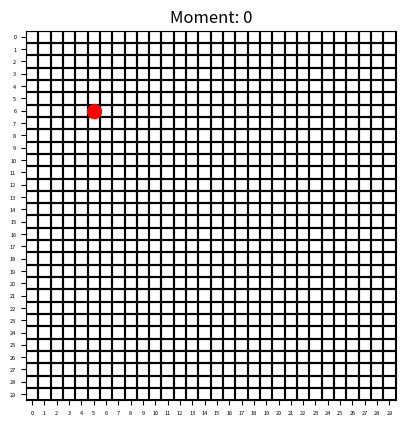

This figure's Python source: (Note: this script raises an exception after producing the figure.)
import matplotlib.pyplot as plt
import matplotlib.image as mpimg
import re
import os

input_env = """cell((0,0), 0).
cell((0,1), 0).
cell((0,2), 0).
cell((0,3), 0).
cell((0,4), 0).
cell((0,5), 0).
cell((0,6), 0).
cell((0,7), 0).
cell((0,8), 0).
cell((0,9), 0).
cell((0,10), 0).
cell((0,11), 0).
cell((0,12), 0).
cell((0,13), 0).
cell((0,14), 0).
cell((0,15), 0).
cell((0,16), 0).
cell((0,17), 0).
cell((0,18), 0).
cell((0,19), 0).
cell((0,20), 0).
cell((0,21), 0).
cell((0,22), 0).
cell((0,23), 0).
cell((0,24), 0).
cell((0,25), 0).
cell((0,26), 0).
cell((0,27), 0).
cell((0,28), 0).
cell((0,29), 0).

cell((1,0), 0).
cell((1,1), 16386).
cell((1,2), 1025).
cell((1,3), 1025).
cell((1,4), 1025).
cell((1,5), 1025).
cell((1,6), 4608).
cell((1,7), 16386).
cell((1,8), 1025).
cell((1,9), 1025).
cell((1,10), 1025).
cell((1,11), 4608).
cell((1,12), 0).
cell((1,13), 0).
cell((1,14), 0).
cell((1,15), 0).
cell((1,16), 0).
cell((1,17), 0).
cell((1,18), 0).
cell((1,19), 0).
cell((1,20), 0).
cell((1,21), 0).
cell((1,22), 0).
cell((1,23), 0).
cell((1,24), 0).
cell((1,25), 0).
cell((1,26), 0).
cell((1,27), 0).
cell((1,28), 0).
cell((1,29), 0).

cell((2,0), 0).
cell((2,1), 32800).
cell((2,2), 0).
cell((2,3), 0).
cell((2,4), 0).
cell((2,5), 0).
cell((2,6), 32800).
cell((2,7), 32800).
cell((2,8), 0).
cell((2,9), 0).
cell((2,10), 0).
cell((2,11), 32800).
cell((2,12), 0).
cell((2,13), 0).
cell((2,14), 0).
cell((2,15), 0).
cell((2,16), 0).
cell((2,17), 0).
cell((2,18), 0).
cell((2,19), 0).
cell((2,20), 0).
cell((2,21), 0).
cell((2,22), 0).
cell((2,23), 0).
cell((2,24), 0).
cell((2,25), 0).
cell((2,26), 0).
cell((2,27), 0).
cell((2,28), 0).
cell((2,29), 0).

cell((3,0), 0).
cell((3,1), 32800).
cell((3,2), 0).
cell((3,3), 0).
cell((3,4), 0).
cell((3,5), 0).
cell((3,6), 32872).
cell((3,7), 37408).
cell((3,8), 0).
cell((3,9), 0).
cell((3,10), 0).
cell((3,11), 32800).
cell((3,12), 0).
cell((3,13), 0).
cell((3,14), 0).
cell((3,15), 0).
cell((3,16), 0).
cell((3,17), 0).
cell((3,18), 0).
cell((3,19), 0).
cell((3,20), 0).
cell((3,21), 0).
cell((3,22), 0).
cell((3,23), 0).
cell((3,24), 0).
cell((3,25), 0).
cell((3,26), 0).
cell((3,27), 0).
cell((3,28), 0).
cell((3,29), 0).

cell((4,0), 0).
cell((4,1), 32800).
cell((4,2), 0).
cell((4,3), 0).
cell((4,4), 0).
cell((4,5), 0).
cell((4,6), 49186).
cell((4,7), 34864).
cell((4,8), 0).
cell((4,9), 0).
cell((4,10), 0).
cell((4,11), 32800).
cell((4,12), 0).
cell((4,13), 0).
cell((4,14), 0).
cell((4,15), 0).
cell((4,16), 0).
cell((4,17), 0).
cell((4,18), 0).
cell((4,19), 0).
cell((4,20), 0).
cell((4,21), 0).
cell((4,22), 0).
cell((4,23), 0).
cell((4,24), 0).
cell((4,25), 0).
cell((4,26), 0).
cell((4,27), 0).
cell((4,28), 0).
cell((4,29), 0).

cell((5,0), 0).
cell((5,1), 32800).
cell((5,2), 0).
cell((5,3), 0).
cell((5,4), 0).
cell((5,5), 16386).
cell((5,6), 34864).
cell((5,7), 32872).
cell((5,8), 4608).
cell((5,9), 0).
cell((5,10), 0).
cell((5,11), 32800).
cell((5,12), 0).
cell((5,13), 0).
cell((5,14), 0).
cell((5,15), 0).
cell((5,16), 0).
cell((5,17), 0).
cell((5,18), 0).
cell((5,19), 0).
cell((5,20), 0).
cell((5,21), 0).
cell((5,22), 0).
cell((5,23), 0).
cell((5,24), 0).
cell((5,25), 0).
cell((5,26), 0).
cell((5,27), 0).
cell((5,28), 0).
cell((5,29), 0).

cell((6,0), 0).
cell((6,1), 32800).
cell((6,2), 0).
cell((6,3), 0).
cell((6,4), 0).
cell((6,5), 32800).
cell((6,6), 32800).
cell((6,7), 32800).
cell((6,8), 32800).
cell((6,9), 0).
cell((6,10), 0).
cell((6,11), 32800).
cell((6,12), 0).
cell((6,13), 0).
cell((6,14), 0).
cell((6,15), 0).
cell((6,16), 0).
cell((6,17), 0).
cell((6,18), 0).
cell((6,19), 0).
cell((6,20), 0).
cell((6,21), 0).
cell((6,22), 0).
cell((6,23), 0).
cell((6,24), 0).
cell((6,25), 0).
cell((6,26), 0).
cell((6,27), 0).
cell((6,28), 0).
cell((6,29), 0).

cell((7,0), 0).
cell((7,1), 32800).
cell((7,2), 0).
cell((7,3), 0).
cell((7,4), 0).
cell((7,5), 72).
cell((7,6), 37408).
cell((7,7), 49186).
cell((7,8), 2064).
cell((7,9), 0).
cell((7,10), 0).
cell((7,11), 32800).
cell((7,12), 0).
cell((7,13), 0).
cell((7,14), 0).
cell((7,15), 0).
cell((7,16), 0).
cell((7,17), 0).
cell((7,18), 0).
cell((7,19), 0).
cell((7,20), 0).
cell((7,21), 0).
cell((7,22), 0).
cell((7,23), 0).
cell((7,24), 0).
cell((7,25), 0).
cell((7,26), 0).
cell((7,27), 0).
cell((7,28), 0).
cell((7,29), 0).

cell((8,0), 0).
cell((8,1), 32800).
cell((8,2), 0).
cell((8,3), 0).
cell((8,4), 0).
cell((8,5), 0).
cell((8,6), 32872).
cell((8,7), 37408).
cell((8,8), 0).
cell((8,9), 0).
cell((8,10), 0).
cell((8,11), 32800).
cell((8,12), 0).
cell((8,13), 0).
cell((8,14), 0).
cell((8,15), 0).
cell((8,16), 0).
cell((8,17), 0).
cell((8,18), 0).
cell((8,19), 0).
cell((8,20), 0).
cell((8,21), 0).
cell((8,22), 0).
cell((8,23), 0).
cell((8,24), 0).
cell((8,25), 0).
cell((8,26), 0).
cell((8,27), 0).
cell((8,28), 0).
cell((8,29), 0).

cell((9,0), 0).
cell((9,1), 32800).
cell((9,2), 0).
cell((9,3), 0).
cell((9,4), 0).
cell((9,5), 0).
cell((9,6), 49186).
cell((9,7), 34864).
cell((9,8), 0).
cell((9,9), 0).
cell((9,10), 0).
cell((9,11), 32800).
cell((9,12), 0).
cell((9,13), 0).
cell((9,14), 0).
cell((9,15), 0).
cell((9,16), 0).
cell((9,17), 0).
cell((9,18), 0).
cell((9,19), 0).
cell((9,20), 0).
cell((9,21), 0).
cell((9,22), 0).
cell((9,23), 0).
cell((9,24), 0).
cell((9,25), 0).
cell((9,26), 0).
cell((9,27), 0).
cell((9,28), 0).
cell((9,29), 0).

cell((10,0), 0).
cell((10,1), 32800).
cell((10,2), 0).
cell((10,3), 0).
cell((10,4), 0).
cell((10,5), 0).
cell((10,6), 32800).
cell((10,7), 32800).
cell((10,8), 0).
cell((10,9), 0).
cell((10,10), 0).
cell((10,11), 32800).
cell((10,12), 0).
cell((10,13), 0).
cell((10,14), 0).
cell((10,15), 0).
cell((10,16), 0).
cell((10,17), 0).
cell((10,18), 0).
cell((10,19), 0).
cell((10,20), 0).
cell((10,21), 0).
cell((10,22), 0).
cell((10,23), 0).
cell((10,24), 0).
cell((10,25), 0).
cell((10,26), 0).
cell((10,27), 0).
cell((10,28), 0).
cell((10,29), 0).

cell((11,0), 0).
cell((11,1), 72).
cell((11,2), 1025).
cell((11,3), 1025).
cell((11,4), 1025).
cell((11,5), 1025).
cell((11,6), 37408).
cell((11,7), 49186).
cell((11,8), 1025).
cell((11,9), 1025).
cell((11,10), 1025).
cell((11,11), 2064).
cell((11,12), 0).
cell((11,13), 0).
cell((11,14), 0).
cell((11,15), 0).
cell((11,16), 0).
cell((11,17), 0).
cell((11,18), 0).
cell((11,19), 0).
cell((11,20), 0).
cell((11,21), 0).
cell((11,22), 0).
cell((11,23), 0).
cell((11,24), 0).
cell((11,25), 0).
cell((11,26), 0).
cell((11,27), 0).
cell((11,28), 0).
cell((11,29), 0).

cell((12,0), 0).
cell((12,1), 0).
cell((12,2), 0).
cell((12,3), 0).
cell((12,4), 0).
cell((12,5), 16386).
cell((12,6), 34864).
cell((12,7), 32872).
cell((12,8), 4608).
cell((12,9), 0).
cell((12,10), 0).
cell((12,11), 0).
cell((12,12), 0).
cell((12,13), 0).
cell((12,14), 0).
cell((12,15), 0).
cell((12,16), 0).
cell((12,17), 0).
cell((12,18), 0).
cell((12,19), 0).
cell((12,20), 0).
cell((12,21), 0).
cell((12,22), 0).
cell((12,23), 0).
cell((12,24), 0).
cell((12,25), 0).
cell((12,26), 0).
cell((12,27), 0).
cell((12,28), 0).
cell((12,29), 0).

cell((13,0), 0).
cell((13,1), 0).
cell((13,2), 0).
cell((13,3), 0).
cell((13,4), 0).
cell((13,5), 32800).
cell((13,6), 32800).
cell((13,7), 32800).
cell((13,8), 32800).
cell((13,9), 0).
cell((13,10), 0).
cell((13,11), 0).
cell((13,12), 0).
cell((13,13), 0).
cell((13,14), 0).
cell((13,15), 0).
cell((13,16), 0).
cell((13,17), 0).
cell((13,18), 0).
cell((13,19), 0).
cell((13,20), 0).
cell((13,21), 0).
cell((13,22), 0).
cell((13,23), 0).
cell((13,24), 0).
cell((13,25), 0).
cell((13,26), 0).
cell((13,27), 0).
cell((13,28), 0).
cell((13,29), 0).

cell((14,0), 0).
cell((14,1), 0).
cell((14,2), 0).
cell((14,3), 0).
cell((14,4), 0).
cell((14,5), 32800).
cell((14,6), 32800).
cell((14,7), 32800).
cell((14,8), 32800).
cell((14,9), 0).
cell((14,10), 0).
cell((14,11), 0).
cell((14,12), 0).
cell((14,13), 0).
cell((14,14), 0).
cell((14,15), 0).
cell((14,16), 0).
cell((14,17), 0).
cell((14,18), 0).
cell((14,19), 0).
cell((14,20), 0).
cell((14,21), 0).
cell((14,22), 0).
cell((14,23), 0).
cell((14,24), 0).
cell((14,25), 0).
cell((14,26), 0).
cell((14,27), 0).
cell((14,28), 0).
cell((14,29), 0).

cell((15,0), 0).
cell((15,1), 0).
cell((15,2), 0).
cell((15,3), 0).
cell((15,4), 0).
cell((15,5), 32800).
cell((15,6), 32800).
cell((15,7), 32800).
cell((15,8), 32800).
cell((15,9), 0).
cell((15,10), 0).
cell((15,11), 0).
cell((15,12), 0).
cell((15,13), 0).
cell((15,14), 0).
cell((15,15), 0).
cell((15,16), 0).
cell((15,17), 0).
cell((15,18), 0).
cell((15,19), 0).
cell((15,20), 0).
cell((15,21), 0).
cell((15,22), 0).
cell((15,23), 0).
cell((15,24), 0).
cell((15,25), 0).
cell((15,26), 0).
cell((15,27), 0).
cell((15,28), 0).
cell((15,29), 0).

cell((16,0), 0).
cell((16,1), 0).
cell((16,2), 0).
cell((16,3), 0).
cell((16,4), 0).
cell((16,5), 32800).
cell((16,6), 32800).
cell((16,7), 32800).
cell((16,8), 32800).
cell((16,9), 0).
cell((16,10), 0).
cell((16,11), 0).
cell((16,12), 0).
cell((16,13), 0).
cell((16,14), 0).
cell((16,15), 0).
cell((16,16), 0).
cell((16,17), 0).
cell((16,18), 0).
cell((16,19), 0).
cell((16,20), 0).
cell((16,21), 0).
cell((16,22), 0).
cell((16,23), 0).
cell((16,24), 0).
cell((16,25), 0).
cell((16,26), 0).
cell((16,27), 0).
cell((16,28), 0).
cell((16,29), 0).

cell((17,0), 0).
cell((17,1), 0).
cell((17,2), 0).
cell((17,3), 0).
cell((17,4), 0).
cell((17,5), 32800).
cell((17,6), 32800).
cell((17,7), 32800).
cell((17,8), 32800).
cell((17,9), 0).
cell((17,10), 0).
cell((17,11), 0).
cell((17,12), 0).
cell((17,13), 0).
cell((17,14), 0).
cell((17,15), 0).
cell((17,16), 0).
cell((17,17), 0).
cell((17,18), 0).
cell((17,19), 0).
cell((17,20), 0).
cell((17,21), 0).
cell((17,22), 0).
cell((17,23), 0).
cell((17,24), 0).
cell((17,25), 0).
cell((17,26), 0).
cell((17,27), 0).
cell((17,28), 0).
cell((17,29), 0).

cell((18,0), 0).
cell((18,1), 0).
cell((18,2), 0).
cell((18,3), 0).
cell((18,4), 0).
cell((18,5), 32800).
cell((18,6), 32800).
cell((18,7), 32800).
cell((18,8), 32800).
cell((18,9), 0).
cell((18,10), 0).
cell((18,11), 0).
cell((18,12), 0).
cell((18,13), 0).
cell((18,14), 0).
cell((18,15), 0).
cell((18,16), 0).
cell((18,17), 0).
cell((18,18), 0).
cell((18,19), 0).
cell((18,20), 0).
cell((18,21), 0).
cell((18,22), 0).
cell((18,23), 0).
cell((18,24), 0).
cell((18,25), 0).
cell((18,26), 0).
cell((18,27), 0).
cell((18,28), 0).
cell((18,29), 0).

cell((19,0), 0).
cell((19,1), 16386).
cell((19,2), 1025).
cell((19,3), 1025).
cell((19,4), 1025).
cell((19,5), 2064).
cell((19,6), 32800).
cell((19,7), 32800).
cell((19,8), 72).
cell((19,9), 1025).
cell((19,10), 1025).
cell((19,11), 4608).
cell((19,12), 0).
cell((19,13), 0).
cell((19,14), 0).
cell((19,15), 0).
cell((19,16), 0).
cell((19,17), 0).
cell((19,18), 0).
cell((19,19), 0).
cell((19,20), 0).
cell((19,21), 0).
cell((19,22), 0).
cell((19,23), 0).
cell((19,24), 0).
cell((19,25), 0).
cell((19,26), 0).
cell((19,27), 0).
cell((19,28), 0).
cell((19,29), 0).

cell((20,0), 0).
cell((20,1), 32800).
cell((20,2), 0).
cell((20,3), 0).
cell((20,4), 0).
cell((20,5), 0).
cell((20,6), 32800).
cell((20,7), 32800).
cell((20,8), 0).
cell((20,9), 0).
cell((20,10), 0).
cell((20,11), 32800).
cell((20,12), 0).
cell((20,13), 0).
cell((20,14), 0).
cell((20,15), 0).
cell((20,16), 0).
cell((20,17), 0).
cell((20,18), 0).
cell((20,19), 0).
cell((20,20), 0).
cell((20,21), 0).
cell((20,22), 0).
cell((20,23), 0).
cell((20,24), 0).
cell((20,25), 0).
cell((20,26), 0).
cell((20,27), 0).
cell((20,28), 0).
cell((20,29), 0).

cell((21,0), 0).
cell((21,1), 32800).
cell((21,2), 0).
cell((21,3), 0).
cell((21,4), 0).
cell((21,5), 0).
cell((21,6), 32872).
cell((21,7), 37408).
cell((21,8), 0).
cell((21,9), 0).
cell((21,10), 0).
cell((21,11), 32800).
cell((21,12), 0).
cell((21,13), 0).
cell((21,14), 0).
cell((21,15), 0).
cell((21,16), 0).
cell((21,17), 0).
cell((21,18), 0).
cell((21,19), 0).
cell((21,20), 0).
cell((21,21), 0).
cell((21,22), 0).
cell((21,23), 0).
cell((21,24), 0).
cell((21,25), 0).
cell((21,26), 0).
cell((21,27), 0).
cell((21,28), 0).
cell((21,29), 0).

cell((22,0), 0).
cell((22,1), 32800).
cell((22,2), 0).
cell((22,3), 0).
cell((22,4), 0).
cell((22,5), 0).
cell((22,6), 49186).
cell((22,7), 34864).
cell((22,8), 0).
cell((22,9), 0).
cell((22,10), 0).
cell((22,11), 32800).
cell((22,12), 0).
cell((22,13), 0).
cell((22,14), 0).
cell((22,15), 0).
cell((22,16), 0).
cell((22,17), 0).
cell((22,18), 0).
cell((22,19), 0).
cell((22,20), 0).
cell((22,21), 0).
cell((22,22), 0).
cell((22,23), 0).
cell((22,24), 0).
cell((22,25), 0).
cell((22,26), 0).
cell((22,27), 0).
cell((22,28), 0).
cell((22,29), 0).

cell((23,0), 0).
cell((23,1), 32800).
cell((23,2), 0).
cell((23,3), 0).
cell((23,4), 0).
cell((23,5), 0).
cell((23,6), 32800).
cell((23,7), 32800).
cell((23,8), 0).
cell((23,9), 0).
cell((23,10), 0).
cell((23,11), 32800).
cell((23,12), 0).
cell((23,13), 0).
cell((23,14), 0).
cell((23,15), 0).
cell((23,16), 0).
cell((23,17), 0).
cell((23,18), 0).
cell((23,19), 0).
cell((23,20), 0).
cell((23,21), 0).
cell((23,22), 0).
cell((23,23), 0).
cell((23,24), 0).
cell((23,25), 0).
cell((23,26), 0).
cell((23,27), 0).
cell((23,28), 0).
cell((23,29), 0).

cell((24,0), 0).
cell((24,1), 32800).
cell((24,2), 0).
cell((24,3), 0).
cell((24,4), 0).
cell((24,5), 0).
cell((24,6), 32800).
cell((24,7), 32800).
cell((24,8), 0).
cell((24,9), 0).
cell((24,10), 0).
cell((24,11), 32800).
cell((24,12), 0).
cell((24,13), 0).
cell((24,14), 0).
cell((24,15), 0).
cell((24,16), 0).
cell((24,17), 0).
cell((24,18), 0).
cell((24,19), 0).
cell((24,20), 0).
cell((24,21), 0).
cell((24,22), 0).
cell((24,23), 0).
cell((24,24), 0).
cell((24,25), 0).
cell((24,26), 0).
cell((24,27), 0).
cell((24,28), 0).
cell((24,29), 0).

cell((25,0), 0).
cell((25,1), 32800).
cell((25,2), 0).
cell((25,3), 0).
cell((25,4), 0).
cell((25,5), 0).
cell((25,6), 32800).
cell((25,7), 32800).
cell((25,8), 0).
cell((25,9), 0).
cell((25,10), 0).
cell((25,11), 32800).
cell((25,12), 0).
cell((25,13), 0).
cell((25,14), 0).
cell((25,15), 0).
cell((25,16), 0).
cell((25,17), 0).
cell((25,18), 0).
cell((25,19), 0).
cell((25,20), 0).
cell((25,21), 0).
cell((25,22), 0).
cell((25,23), 0).
cell((25,24), 0).
cell((25,25), 0).
cell((25,26), 0).
cell((25,27), 0).
cell((25,28), 0).
cell((25,29), 0).

cell((26,0), 0).
cell((26,1), 32800).
cell((26,2), 0).
cell((26,3), 0).
cell((26,4), 0).
cell((26,5), 0).
cell((26,6), 32872).
cell((26,7), 37408).
cell((26,8), 0).
cell((26,9), 0).
cell((26,10), 0).
cell((26,11), 32800).
cell((26,12), 0).
cell((26,13), 0).
cell((26,14), 0).
cell((26,15), 0).
cell((26,16), 0).
cell((26,17), 0).
cell((26,18), 0).
cell((26,19), 0).
cell((26,20), 0).
cell((26,21), 0).
cell((26,22), 0).
cell((26,23), 0).
cell((26,24), 0).
cell((26,25), 0).
cell((26,26), 0).
cell((26,27), 0).
cell((26,28), 0).
cell((26,29), 0).

cell((27,0), 0).
cell((27,1), 32800).
cell((27,2), 0).
cell((27,3), 0).
cell((27,4), 0).
cell((27,5), 0).
cell((27,6), 49186).
cell((27,7), 34864).
cell((27,8), 0).
cell((27,9), 0).
cell((27,10), 0).
cell((27,11), 32800).
cell((27,12), 0).
cell((27,13), 0).
cell((27,14), 0).
cell((27,15), 0).
cell((27,16), 0).
cell((27,17), 0).
cell((27,18), 0).
cell((27,19), 0).
cell((27,20), 0).
cell((27,21), 0).
cell((27,22), 0).
cell((27,23), 0).
cell((27,24), 0).
cell((27,25), 0).
cell((27,26), 0).
cell((27,27), 0).
cell((27,28), 0).
cell((27,29), 0).

cell((28,0), 0).
cell((28,1), 32800).
cell((28,2), 0).
cell((28,3), 0).
cell((28,4), 0).
cell((28,5), 0).
cell((28,6), 32800).
cell((28,7), 32800).
cell((28,8), 0).
cell((28,9), 0).
cell((28,10), 0).
cell((28,11), 32800).
cell((28,12), 0).
cell((28,13), 0).
cell((28,14), 0).
cell((28,15), 0).
cell((28,16), 0).
cell((28,17), 0).
cell((28,18), 0).
cell((28,19), 0).
cell((28,20), 0).
cell((28,21), 0).
cell((28,22), 0).
cell((28,23), 0).
cell((28,24), 0).
cell((28,25), 0).
cell((28,26), 0).
cell((28,27), 0).
cell((28,28), 0).
cell((28,29), 0).

cell((29,0), 0).
cell((29,1), 72).
cell((29,2), 1025).
cell((29,3), 1025).
cell((29,4), 1025).
cell((29,5), 1025).
cell((29,6), 2064).
cell((29,7), 72).
cell((29,8), 1025).
cell((29,9), 1025).
cell((29,10), 1025).
cell((29,11), 2064).
cell((29,12), 0).
cell((29,13), 0).
cell((29,14), 0).
cell((29,15), 0).
cell((29,16), 0).
cell((29,17), 0).
cell((29,18), 0).
cell((29,19), 0).
cell((29,20), 0).
cell((29,21), 0).
cell((29,22), 0).
cell((29,23), 0).
cell((29,24), 0).
cell((29,25), 0).
cell((29,26), 0).
cell((29,27), 0).
cell((29,28), 0).
cell((29,29), 0).
"""

input_trans = """transition(0,23,636,south,wait,636,south) transition(1,18,397,north,wait,397,north) transition(1,19,397,north,wait,397,north) transition(0,0,185,south,move_forward,215,south) transition(0,3,246,south,turn_right,247,east) transition(0,2,216,east,move_forward,246,south) transition(0,1,215,south,move_forward,216,east) transition(0,5,247,east,move_forward,277,south) transition(0,6,277,south,turn_right,276,west) transition(0,8,306,south,move_forward,336,south) transition(0,7,276,west,move_forward,306,south) transition(0,10,336,south,move_forward,366,south) transition(0,12,366,south,move_forward,396,south) transition(0,15,456,south,move_forward,486,south) transition(0,14,426,south,move_forward,456,south) transition(0,13,396,south,move_forward,426,south) transition(0,17,486,south,move_forward,516,south) transition(0,18,516,south,move_forward,546,south) transition(0,21,606,south,move_forward,636,south) transition(0,20,576,south,move_forward,606,south) transition(0,19,546,south,move_forward,576,south) transition(0,24,636,south,turn_right,637,east) transition(0,27,667,south,move_forward,697,south) transition(0,25,637,east,move_forward,667,south) transition(0,29,697,south,move_forward,727,south) transition(1,2,726,north,move_forward,696,north) transition(1,4,666,north,turn_right,667,east) transition(1,3,696,north,move_forward,666,north) transition(1,6,667,east,move_forward,637,north) transition(1,7,637,north,move_forward,607,north) transition(1,11,547,north,move_forward,517,north) transition(1,10,577,north,move_forward,547,north) transition(1,9,607,north,move_forward,577,north) transition(1,13,517,north,move_forward,487,north) transition(1,14,487,north,move_forward,457,north) transition(1,17,427,north,move_forward,397,north) transition(1,16,457,north,move_forward,427,north) transition(1,20,397,north,move_forward,367,north) transition(1,23,307,north,move_forward,277,north) transition(1,22,337,north,move_forward,307,north) transition(1,21,367,north,move_forward,337,north) transition(1,25,277,north,move_forward,247,north) transition(1,26,247,north,move_forward,217,north) transition(1,29,218,east,move_forward,188,north) transition(1,27,217,north,turn_right,218,east) transition(0,4,246,south,turn_right,247,east) transition(0,9,306,south,move_forward,336,south) transition(0,11,336,south,move_forward,366,south) transition(0,16,456,south,move_forward,486,south) transition(0,22,606,south,move_forward,636,south) transition(0,28,667,south,move_forward,697,south) transition(0,26,637,east,move_forward,667,south) transition(0,30,697,south,move_forward,727,south) transition(1,5,666,north,turn_right,667,east) transition(1,8,637,north,move_forward,607,north) transition(1,12,547,north,move_forward,517,north) transition(1,15,487,north,move_forward,457,north) transition(1,24,307,north,move_forward,277,north) transition(1,30,218,east,move_forward,188,north) transition(1,28,217,north,turn_right,218,east)"""


def dummy_transition_adder(raw_trans: str) -> str:

    transitions_listed = raw_trans.split(' ')
    transitions_listed_sublists = [x.split(',') for x in transitions_listed]
    transition_listed_sorted = sorted(transitions_listed_sublists, key=lambda x: int(x[1]))
    transitions_listed_remerged = [','.join(x) for x in transition_listed_sorted]

    last_transition = transitions_listed_remerged[-1]
    last_transition_listed = last_transition.split(',')

    out_dir = last_transition_listed[-1].strip(')')
    out_pos = last_transition_listed[-2]
    moment = last_transition_listed[1]

    last_transition_listed[2] = out_pos
    last_transition_listed[3] = out_dir
    last_transition_listed[1] = str(int(moment) + 1)
    last_transition_remerged = ','.join(last_transition_listed)

    transitions_listed_remerged.append(last_transition_remerged)

    return_string = ' '.join(transitions_listed_remerged)

    return return_string


def per_train_adder(transitions: str) -> dict:
    """
    Splits transitions by train ID and returns a dictionary where:
    - keys are train IDs (as strings)
    - values are lists of transitions for that train (sorted by moment)
    """
    if not transitions.strip():
        return {}
    
    transitions_listed = [t.strip() for t in transitions.split(" ") if t.strip()]
    train_dict = {}
    
    for transition in transitions_listed:

        match = re.match(r'transition\((\d+)', transition)
        if not match:
            continue
            
        train_id = match.group(1)
        
        if train_id not in train_dict:
            train_dict[train_id] = []
        train_dict[train_id].append(transition)

    for train_id in train_dict:
        # Sort by moment
        train_dict[train_id].sort(key=lambda x: int(re.search(r'transition\(\d+,(\d+)', x).group(1)))
        # Join into single string
        train_trans_str = ' '.join(train_dict[train_id])
        # Apply dummy_transition_adder
        train_dict[train_id] = dummy_transition_adder(train_trans_str)
    
    joined_per_train = [''.join(x) for x in train_dict.values()]
    joined_total = ' '.join(joined_per_train)

    return joined_total


def grid_extractor(env: str):
    env_listed_cleared = [x.replace('\n', '').strip() for x in env.split('.') if x.strip()]
    pos_type_map = {}

    for item in env_listed_cleared:
        match = re.match(r'cell\(\((\d+),\s*(\d+)\),\s*(\d+)\)', item)
        if match:
            y_coord = int(match.group(1))
            x_coord = int(match.group(2))
            value = match.group(3)
            pos_type_map[(y_coord, x_coord)] = value

    return pos_type_map


def onedto2d(flat_pos: int, grid_width: int) -> tuple:

    y = flat_pos // grid_width
    x = flat_pos % grid_width

    return (y, x)


def transition_parser(transitions: str, grid_width: int)->list:

    transitions_extended = per_train_adder(transitions)

    transitions_listed = transitions_extended.split(" ")

    parsed_transition_list = []

    for transition in transitions_listed:

        pattern = r'transition\((\d+),(\d+),(\d+),([^,]+)'
        # pattern = r'transition\(([^,]+),([^,]+),([^,]+),([^,]+)'
        match = re.match(pattern, transition)

        transition_data = {'train': match.group(1),
                           'moment': match.group(2),
                           'pos': onedto2d(int(match.group(3)), grid_width),
                           'dir': match.group(4)}
        
        parsed_transition_list.append(transition_data)

    sorted_data = sorted(parsed_transition_list, key=lambda x: int(x['moment']))

    return sorted_data


def plot_grid_with_images(environment: str, transitions_raw: str, grid_width: int, show1d=False):
    pos_type_map = grid_extractor(environment)
    parsed_transitions = transition_parser(transitions_raw, grid_width)

    # Extract unique train IDs
    train_ids = sorted(set(transition['train'] for transition in parsed_transitions))

    # Assign a color to each train ID
    colors = ['red', 'blue', 'yellow', 'purple', 'orange', 'pink', 'brown', 'gray', 'cyan']
    train_color_map = {train_id: colors[i % len(colors)] for i, train_id in enumerate(train_ids)}

    y_coords = sorted(set(y for y, x in pos_type_map.keys()))
    x_coords = sorted(set(x for y, x in pos_type_map.keys()))
    moments = sorted(set(transition['moment'] for transition in parsed_transitions))

    for moment in moments:
        fig, ax = plt.subplots()
        for x in x_coords:
            for dx in [-0.5, 0.5]:
                ax.axvline(x=x + dx, color='black', linestyle='-')
        for y in y_coords:
            for dy in [-0.5, 0.5]:
                ax.axhline(y=y + dy, color='black', linestyle='-')

        sorted_coords = sorted(pos_type_map.keys())
        for idx, (y, x) in enumerate(sorted_coords):
            value = pos_type_map[(y, x)]
            image_path = os.path.join(r'C:\Users\roman\Documents\Code\ASP\railway_scheduling\python_helpers\lp_to_grid_tiles_backup_2', f"{value}.png")
            if os.path.exists(image_path):
                img = mpimg.imread(image_path)
                ax.imshow(img, extent=[x - 0.5, x + 0.5, y - 0.5, y + 0.5], aspect='auto', origin='lower')
                if show1d:
                    ax.text(x + 0.45, y - 0.45, str(idx), fontsize=8, ha='right', va='top')

        for transition in parsed_transitions:
            if transition['moment'] == moment:
                pos = transition['pos']
                train_id = transition['train']
                color = train_color_map[train_id]
                ax.plot(pos[1], pos[0], marker='o', markersize=10, color=color)

        ax.set_xlim(min(x_coords) - 0.5, max(x_coords) + 0.5)
        ax.set_ylim(max(y_coords) + 0.5, min(y_coords) - 0.5)
        ax.tick_params(axis='both', which='major', labelsize=4)
        ax.set_xticks(x_coords)
        ax.set_yticks(y_coords)
        ax.set_aspect('equal', adjustable='box')
        ax.set_title(f"Moment: {moment}")

        output_path = os.path.join(r"C:\Users\roman\Documents\Code\ASP\railway_scheduling\python_helpers\visualization_outputs", f"moment_{moment}.png")
        plt.savefig(output_path)
        plt.close()


plot_grid_with_images(input_env, input_trans, 30)
